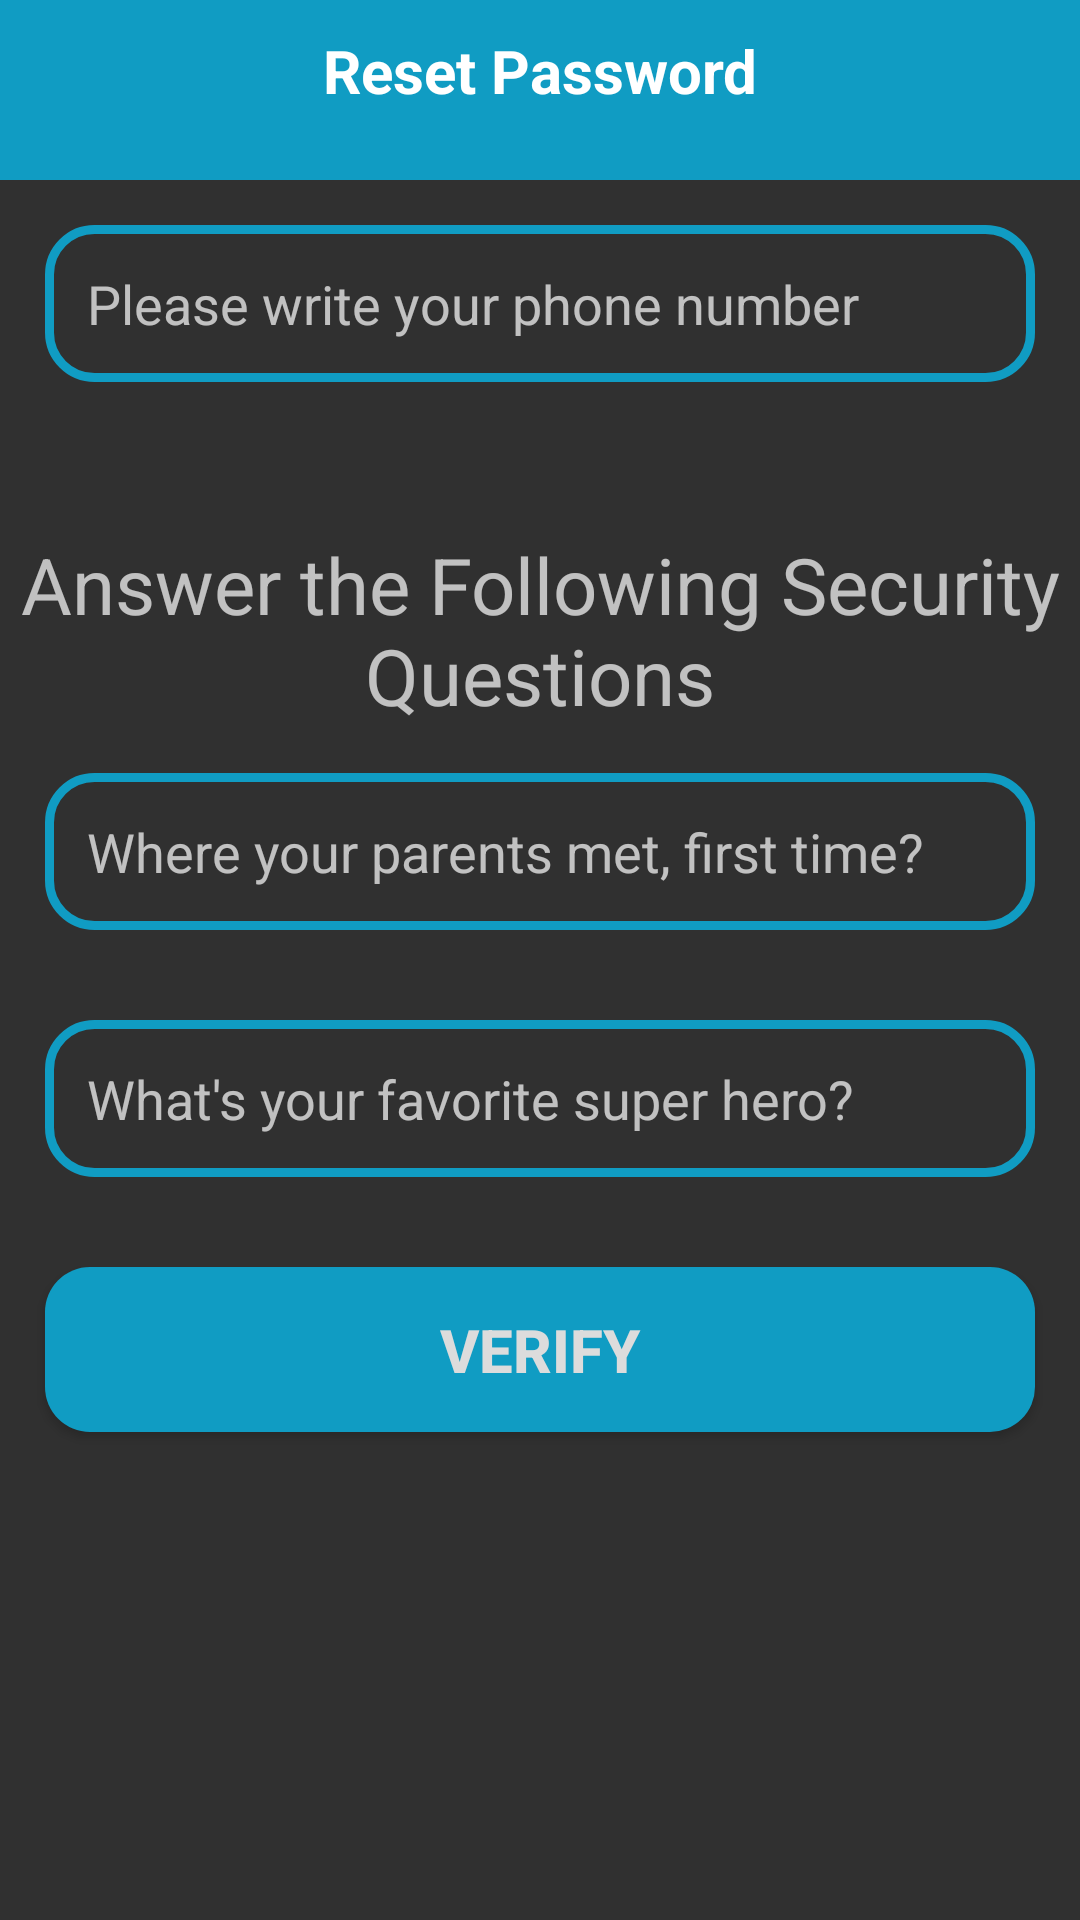

Here is an Android app screen rendered from its layout file. Give the layout XML and the strings, colors and styles it references.
<!-- AndroidManifest.xml: application theme AppTheme -->
<!-- res/layout/activity_reset_password.xml -->
<?xml version="1.0" encoding="utf-8"?>
<RelativeLayout xmlns:android="http://schemas.android.com/apk/res/android"
    xmlns:app="http://schemas.android.com/apk/res-auto"
    xmlns:tools="http://schemas.android.com/tools"
    android:layout_width="match_parent"
    android:layout_height="match_parent"
    tools:context=".Buyers.ResetPasswordActivity">

    <RelativeLayout
        android:id="@+id/relative123"
        android:layout_width="match_parent"
        android:layout_height="wrap_content"
        android:layout_alignParentTop="true"
        android:background="@color/colorBlue">

        <TextView
            android:id="@+id/page_title"
            android:layout_width="match_parent"
            android:layout_height="50dp"
            android:layout_marginTop="10dp"
            android:text="Reset Password"
            android:textAlignment="center"
            android:textColor="@android:color/white"
            android:textSize="20dp"
            android:textStyle="bold" />
    </RelativeLayout>


    <EditText
        android:id="@+id/find_phone_number"
        android:layout_width="match_parent"
        android:layout_height="wrap_content"
        android:layout_below="@+id/relative123"
        android:layout_margin="15dp"
        android:background="@drawable/input_design"
        android:hint="Please write your phone number"
        android:padding="14dp" />

    <TextView
        android:id="@+id/title_questions"
        android:layout_width="match_parent"
        android:layout_height="wrap_content"
        android:layout_below="@+id/find_phone_number"
        android:layout_marginTop="35dp"
        android:gravity="center"
        android:text="Answer the Following Security Questions"
        android:textSize="26dp" />

    <EditText
        android:id="@+id/question_1"
        android:layout_width="match_parent"
        android:layout_height="wrap_content"
        android:layout_below="@+id/title_questions"
        android:layout_margin="15dp"
        android:background="@drawable/input_design"
        android:hint="Where your parents met, first time?"
        android:padding="14dp" />

    <EditText
        android:id="@+id/question_2"
        android:layout_width="match_parent"
        android:layout_height="wrap_content"
        android:layout_below="@+id/question_1"
        android:layout_margin="15dp"
        android:background="@drawable/input_design"
        android:hint="What's your favorite super hero?"
        android:padding="14dp" />

    <Button
        android:id="@+id/verify_btn"
        android:layout_width="match_parent"
        android:layout_height="wrap_content"
        android:layout_below="@+id/question_2"
        android:layout_margin="15dp"
        android:background="@drawable/buttons"
        android:padding="14dp"
        android:text="Verify"
        android:textColor="@color/colorWhite"
        android:textSize="20dp"
        android:textStyle="bold" />

</RelativeLayout>
<!-- resources referenced by this layout -->
<resources>
  <color name="colorBlue">#109cc3</color>
  <color name="colorWhite">#dcdcdc</color>
  <!-- drawable buttons (drawable) -->
  <?xml version="1.0" encoding="utf-8"?>
  <shape xmlns:android="http://schemas.android.com/apk/res/android">
  
      <solid
          android:color="@color/colorBlue"
          >
      </solid>
  
      <corners
          android:radius="15dp"
          >
      </corners>
  </shape>
  <!-- drawable input_design (drawable) -->
  <?xml version="1.0" encoding="utf-8"?>
  <shape xmlns:android="http://schemas.android.com/apk/res/android">
  
      <stroke
          android:color="@color/colorBlue"
          android:width="3dp"
          >
      </stroke>
  
      <corners
          android:radius="15dp"
          ></corners>
  
  </shape>
  <style name="AppTheme" parent="Theme.AppCompat.NoActionBar">
          
          <item name="colorPrimary">@color/colorWhite</item>
          <item name="colorPrimaryDark">@color/colorBlue</item>
          <item name="colorAccent">@color/colorAccent</item>
      </style>
  <color name="colorAccent">#FF4081</color>
</resources>
